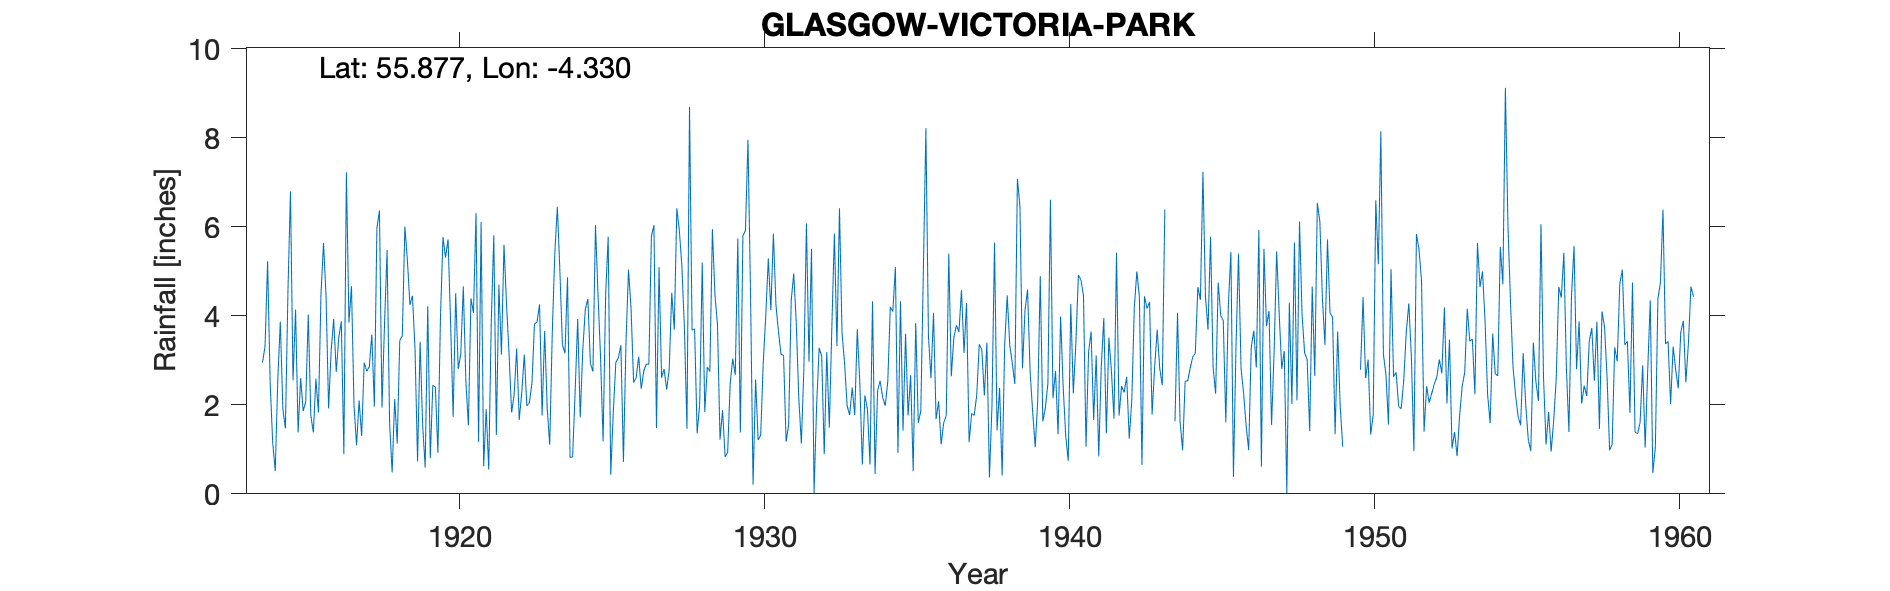

The table this chart was drawn from, first rows:
GLASGOW (VICTORIA PARK), , , , , , , , , , , , , , , , , , , , , , , 
Grid ref, NS543673, Long, -4.33, Lat, 55.88, Elevation, 30, ft, , , , , , , , , , , , , , , 
Station no, 5179, , , , , , , , , , , , , , , , , , , , , , 
, 1910, 1911, 1912, 1913, 1914, 1915, 1916, 1917, 1918, 1919, 1920, 1921, 1922, 1923, 1924, 1925, 1926, 1927, 1928, 1929, 1930, 1931, 1932
January, , , , , 2.95, 2.55, 5.64, 1.98, 3.81, 3.25, 5.31, 6.31, 4.26, 3.86, 4.87, 4.48, 5.04, 5.1, 8.7, 1.22, 4.51, 3.14, 5.51
February, , , , , 3.32, 4.14, 4.43, 1.09, 5.48, 0.73, 5.72, 1.17, 3.14, 4.26, 0.82, 3.06, 4.16, 2.61, 3.68, 1.88, 0.21, 3.11, 0.02
March, , , , , 5.23, 1.38, 1.92, 2.1, 1.59, 3.42, 3.84, 6.11, 1.83, 1.76, 0.83, 1.18, 2.5, 2.81, 3.71, 0.83, 2.57, 1.17, 1.98
April, , , , , 2.5, 2.6, 3.22, 1.3, 0.48, 1.54, 1.73, 0.62, 2.23, 3.66, 2.3, 4.49, 2.61, 2.34, 1.36, 0.93, 1.21, 1.55, 3.28
May, , , , , 1.16, 1.86, 3.93, 2.95, 2.13, 0.59, 4.51, 1.9, 3.27, 1.94, 3.93, 5.78, 3.08, 2.79, 2.01, 2.48, 1.32, 4.34, 3.1
June, , , , , 0.51, 2.07, 2.74, 2.76, 1.13, 4.22, 2.81, 0.55, 1.66, 1.1, 1.72, 0.43, 2.36, 4.52, 5.2, 3.04, 2.94, 4.95, 0.89
July, , , , , 2.56, 4.03, 3.51, 2.85, 3.45, 0.8, 3.14, 3.88, 2.28, 3.62, 3.23, 1.82, 2.76, 3.69, 1.84, 2.67, 4.01, 3.84, 3.19
August, , , , , 3.87, 1.76, 3.88, 3.58, 3.55, 2.44, 4.66, 5.81, 3.13, 5.42, 4.15, 2.95, 2.92, 6.42, 2.85, 5.74, 5.29, 2.14, 1.49
September, , , , , 1.91, 1.38, 0.89, 1.96, 6.01, 2.4, 2.53, 1.32, 1.98, 6.45, 4.38, 3.06, 2.91, 5.92, 2.75, 1.38, 4.13, 1.13, 3.75
October, , , , , 1.47, 2.59, 7.23, 5.97, 5.25, 0.92, 1.54, 4.7, 2.05, 5, 2.93, 3.34, 5.79, 5.11, 5.95, 5.8, 5.85, 2.84, 5.85
November, , , , , 4.54, 1.83, 3.85, 6.37, 4.25, 3.94, 4.39, 3.13, 2.49, 3.35, 2.75, 0.72, 6.04, 3.71, 4.48, 5.92, 4.25, 6.08, 3.32
December, , , , , 6.8, 4.48, 4.67, 1.94, 4.45, 5.77, 4.07, 5.6, 3.82, 3.16, 6.04, 3.4, 1.48, 1.46, 3.8, 7.96, 3.64, 2.97, 6.42
Total, , , , , 36.82, 30.67, 45.91, 34.85, 41.58, 30.02, 44.25, 41.1, 32.14, 43.58, 37.95, 34.71, 41.65, 46.48, 46.33, 39.85, 39.93, 37.26, 38.8
1943 SON + T deleted estimated, , , , , , , , , , , , , , , , , , , , , , , 
1949 J-D+T deleted estimated, , , , , , , , , , , , , , , , , , , , , , , 
